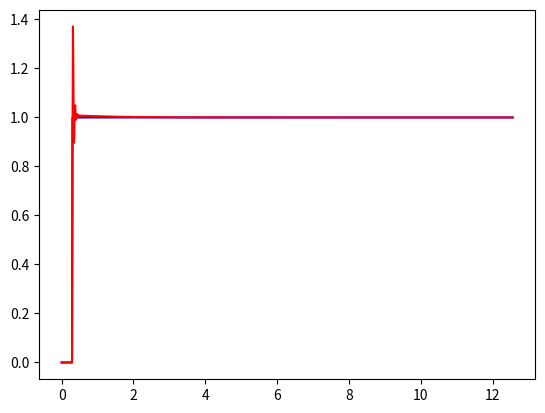

Write the Python code that produced this figure.
import numpy as np
import matplotlib.pyplot as plt


class PIDController(object):
    """
    proportional–integral–derivative controller (PID controller) for closed-loop control
    """

    def __init__(self, k_p=1.2, k_i=1., k_d=.005, dt=0.05):
        self.parameters = np.array([k_p, k_i, k_d])
        self.init_parameters = np.array([k_p, k_i, k_d])
        self.max_limits_parameters = np.array([10., 5., 1.])
        self.min_limits_parameters = np.array([0., 0., 0.])
        self.dt = dt  # time step
        self.last_error = 0.
        self.sum_of_errors = 0.
        self.windup_limit = 100.

    def __call__(self, error, *args, **kwargs):
        """ calculate control u"""
        d_slope = (self.last_error - error) / self.dt
        u = self.k_p * error + self.k_i * self.sum_of_errors + self.k_d * d_slope
        self.last_error = error
        self.sum_of_errors += error * self.dt
        self.anti_windup()
        return u

    def anti_windup(self):
        if self.sum_of_errors > self.windup_limit:
            self.sum_of_errors = self.windup_limit
        if self.sum_of_errors < -self.windup_limit:
            self.sum_of_errors = -self.windup_limit

    @property
    def k_p(self):
        return self.parameters[0]
    @property
    def k_i(self):
        return self.parameters[1]
    @property
    def k_d(self):
        return self.parameters[2]

    def set(self, params):
        self.parameters = params

    def set_from_policy_mean(self, mean):
        scales = np.array([0.5, 0.5, 0.001])
        new_params = np.clip(scales * mean + self.init_parameters,
                             self.min_limits_parameters,
                             self.max_limits_parameters)
        self.set(new_params)

    def reset(self):
        self.last_error = 0.
        self.sum_of_errors = 0.

    def update(self, delta):
        new_params = self.parameters + delta
        self.set(new_params)


if __name__ == '__main__':
    print('Plot jump')
    N = 1000
    stop = np.pi * 4
    dt = stop / N
    ts = np.arange(0., stop, dt)
    w = (ts > 0.3).astype(float)
    # w = 0.5 * (-np.cos(ts) + 1)
    a = 5

    pid = PIDController(dt=dt)
    ys = np.zeros_like(ts)
    y = 0.

    for i in range(N):
        err = w[i] - y
        y += pid(err)
        ys[i] = y

    plt.figure()
    plt.plot(ts, w, 'b-', ts, ys, 'r')
    plt.show()
